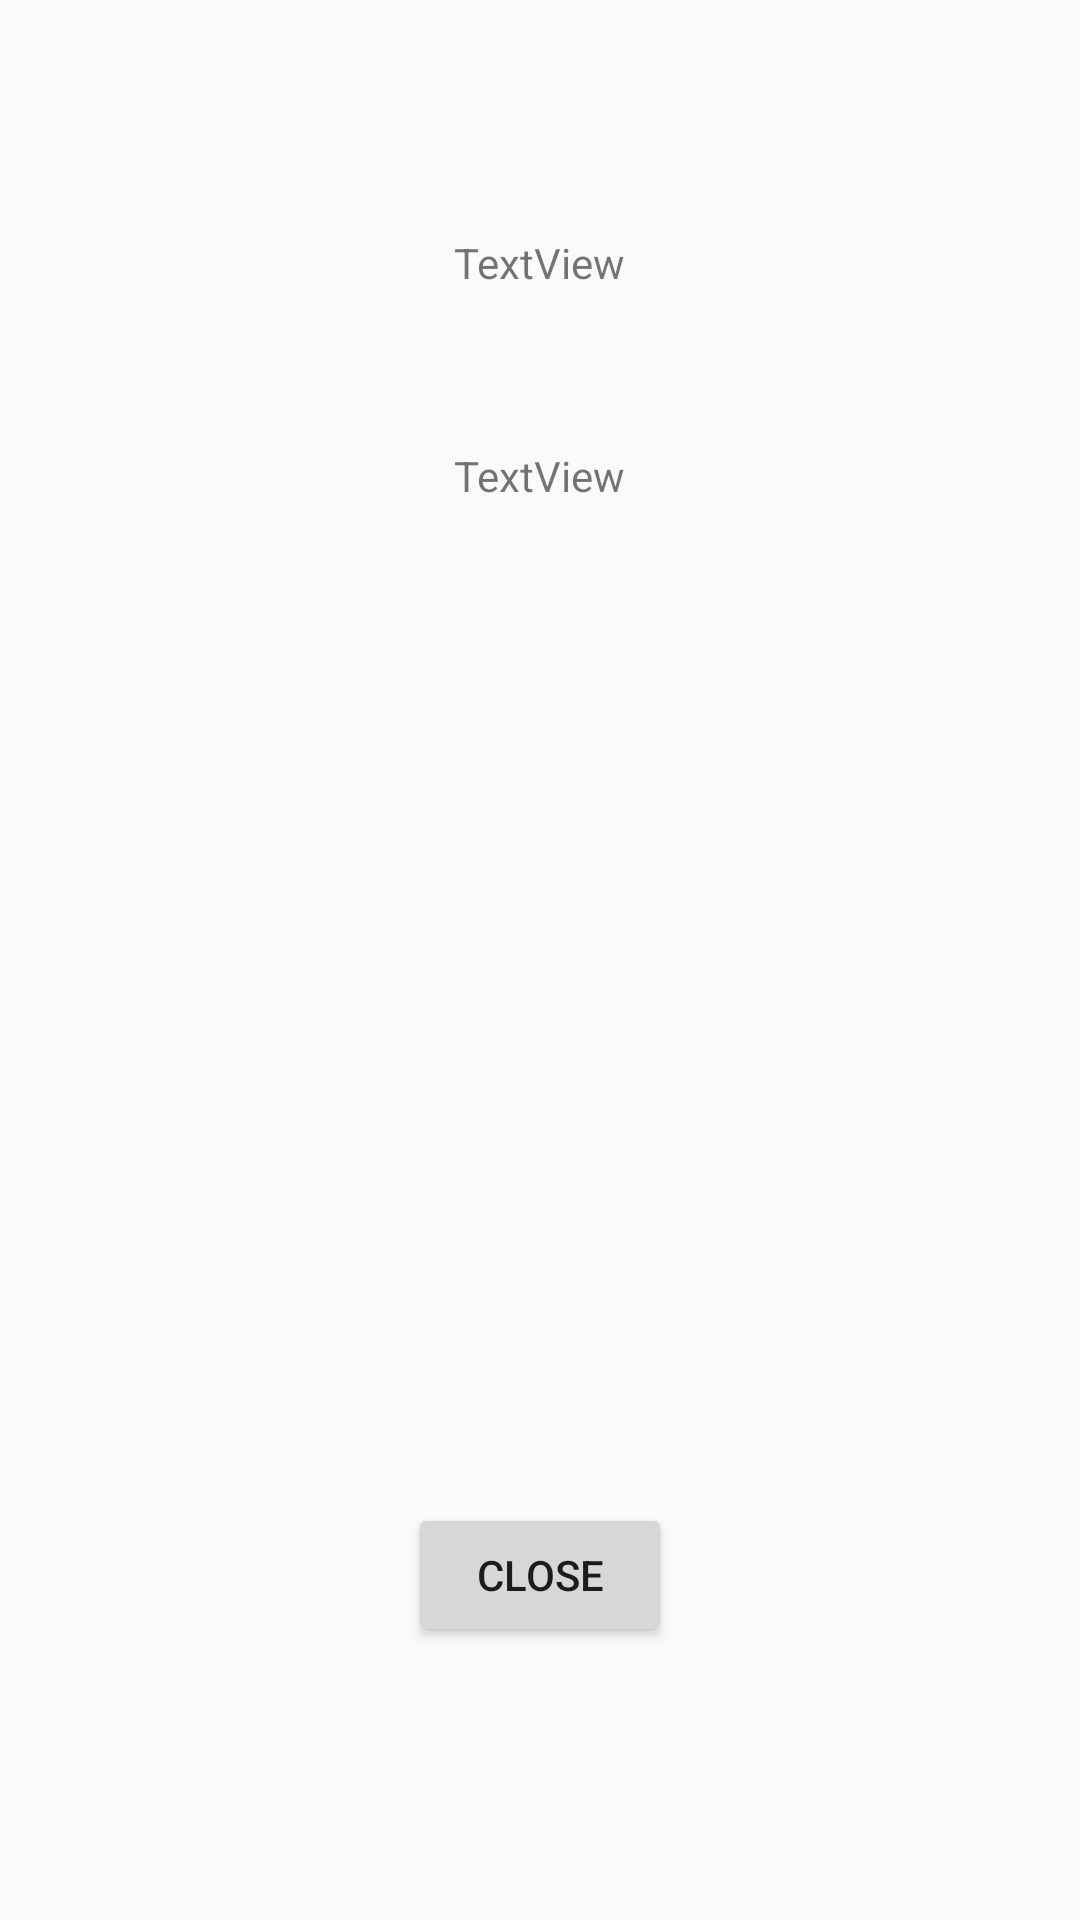

Produce the Android XML layout that renders to this screen, including the resource entries it uses.
<!-- AndroidManifest.xml: application theme AppTheme -->
<!-- res/layout/activity_matching_game_score.xml -->
<?xml version="1.0" encoding="utf-8"?>
<RelativeLayout xmlns:android="http://schemas.android.com/apk/res/android"
    xmlns:tools="http://schemas.android.com/tools"
    android:id="@+id/activity_matching_game_score"
    android:layout_width="match_parent"
    android:layout_height="match_parent"
    android:paddingBottom="@dimen/activity_vertical_margin"
    android:paddingLeft="@dimen/activity_horizontal_margin"
    android:paddingRight="@dimen/activity_horizontal_margin"
    android:paddingTop="@dimen/activity_vertical_margin"
    tools:context="nat.flashcardcompetition.MatchingGameScoreActivity">

    <TextView
        android:id="@+id/matching_scoreview_prefix"
        android:layout_width="wrap_content"
        android:layout_height="wrap_content"
        android:layout_alignParentTop="true"
        android:layout_centerHorizontal="true"
        android:layout_marginTop="62dp"
        android:text="TextView"
         />

    <TextView
        android:id="@+id/matching_scoreview_score"
        android:layout_width="wrap_content"
        android:layout_height="wrap_content"
        android:layout_marginTop="52dp"
        android:text="TextView"
        android:layout_below="@+id/matching_scoreview_prefix"
        android:layout_alignStart="@+id/matching_scoreview_prefix" />

    <Button
        android:id="@+id/matching_scoreview_close"
        android:layout_width="wrap_content"
        android:layout_height="wrap_content"
        android:layout_alignParentBottom="true"
        android:layout_centerHorizontal="true"
        android:layout_marginBottom="75dp"
        android:onClick="close"
        android:text="Close" />
</RelativeLayout>
<!-- resources referenced by this layout -->
<resources>
  <dimen name="activity_horizontal_margin">16dp</dimen>
  <dimen name="activity_vertical_margin">16dp</dimen>
  <style name="AppTheme" parent="Theme.AppCompat.Light.DarkActionBar">
          
          <item name="colorPrimary">@color/colorPrimary</item>
          <item name="colorPrimaryDark">@color/colorPrimaryDark</item>
          <item name="colorAccent">@color/colorAccent</item>
      </style>
  <color name="colorPrimary">#3F51B5</color>
  <color name="colorPrimaryDark">#303F9F</color>
  <color name="colorAccent">#FF4081</color>
</resources>
